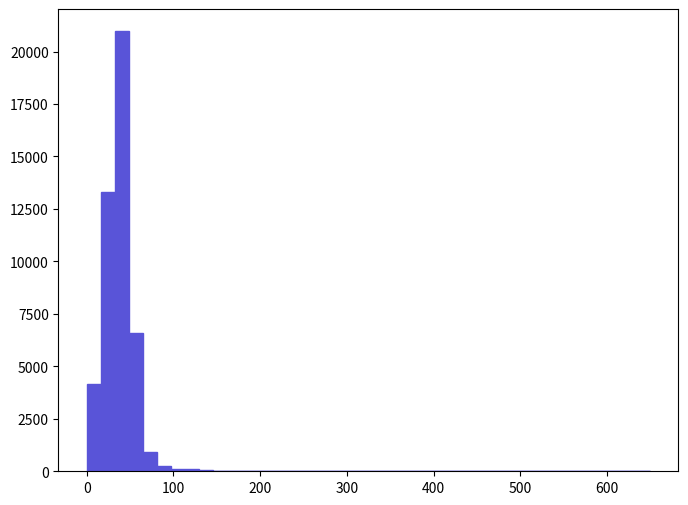

Write the Python code that produced this figure. (Note: this script raises an exception after producing the figure.)
def selection_11():

    # Library import
    import numpy
    import matplotlib
    import matplotlib.pyplot   as plt
    import matplotlib.gridspec as gridspec

    # Library version
    matplotlib_version = matplotlib.__version__
    numpy_version      = numpy.__version__

    # Histo binning
    xBinning = numpy.linspace(0.0,650.0,41,endpoint=True)

    # Creating data sequence: middle of each bin
    xData = numpy.array([8.125,24.375,40.625,56.875,73.125,89.375,105.625,121.875,138.125,154.375,170.625,186.875,203.125,219.375,235.625,251.875,268.125,284.375,300.625,316.875,333.125,349.375,365.625,381.875,398.125,414.375,430.625,446.875,463.125,479.375,495.625,511.875,528.125,544.375,560.625,576.875,593.125,609.375,625.625,641.875])

    # Creating weights for histo: y12_PT_0
    y12_PT_0_weights = numpy.array([4156.11131255,13329.3410024,20966.7215768,6576.24349455,898.24136755,265.28371995,125.66070945,93.082007,55.8492042,18.6164014,18.6164014,13.96230105,13.96230105,9.3082007,0.0,0.0,0.0,0.0,0.0,0.0,0.0,0.0,0.0,0.0,0.0,0.0,0.0,0.0,0.0,0.0,0.0,0.0,0.0,0.0,0.0,0.0,0.0,0.0,0.0,0.0])

    # Creating a new Canvas
    fig   = plt.figure(figsize=(8,6),dpi=80)
    frame = gridspec.GridSpec(1,1)
    pad   = fig.add_subplot(frame[0])

    # Creating a new Stack
    pad.hist(x=xData, bins=xBinning, weights=y12_PT_0_weights,\
             label="$unweighted\_events$", histtype="stepfilled", rwidth=1.0,\
             color="#5954d8", edgecolor="#5954d8", linewidth=1, linestyle="solid",\
             bottom=None, cumulative=False, normed=False, align="mid", orientation="vertical")


    # Axis
    plt.rc('text',usetex=False)
    plt.xlabel(r"$p_{T}$ $[ l-_{1} ]$ $(GeV/c)$ ",\
               fontsize=16,color="black")
    plt.ylabel(r"$\mathrm{Events}$ $(\mathcal{L}_{\mathrm{int}} = 10\ \mathrm{fb}^{-1})$ ",\
               fontsize=16,color="black")

    # Boundary of y-axis
    ymax=(y12_PT_0_weights).max()*1.1
    #ymin=0 # linear scale
    ymin=min([x for x in (y12_PT_0_weights) if x])/100. # log scale
    plt.gca().set_ylim(ymin,ymax)

    # Log/Linear scale for X-axis
    plt.gca().set_xscale("linear")
    #plt.gca().set_xscale("log",nonposx="clip")

    # Log/Linear scale for Y-axis
    #plt.gca().set_yscale("linear")
    plt.gca().set_yscale("log",nonposy="clip")

    # Saving the image
    plt.savefig('../../HTML/MadAnalysis5job_0/selection_11.png')
    plt.savefig('../../PDF/MadAnalysis5job_0/selection_11.png')
    plt.savefig('../../DVI/MadAnalysis5job_0/selection_11.eps')

# Running!
if __name__ == '__main__':
    selection_11()
